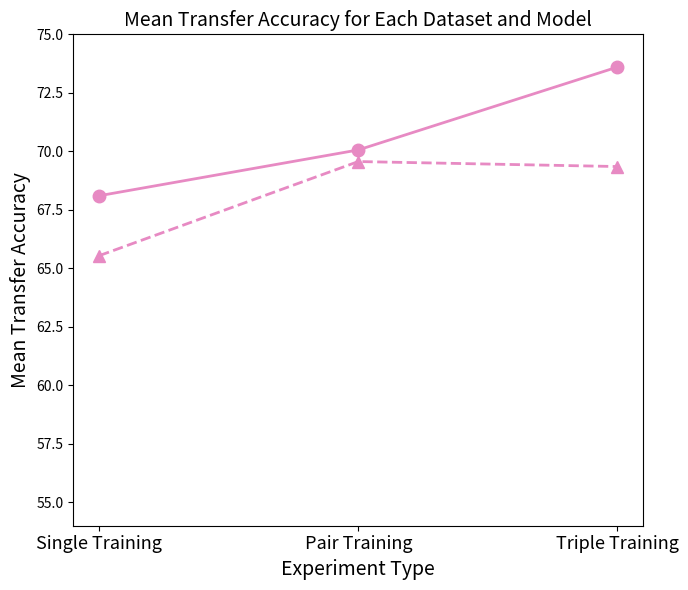

Source code (Python):
import seaborn as sns
import matplotlib.pyplot as plt
import pandas as pd
import numpy as np

single_accuracy_NEW = {'LLaMA Amazon': [88.23],
                         'Mistral Amazon': [90.84],
                         'LLaMA Dad Jokes': [92.79],
                         'Mistral Dad Jokes': [94.04],
                         'LLaMA Headlines': [90.21],
                         'Mistral Headlines': [96.69],
                         'LLaMA One Liners': [86.77],
                         'Mistral One Liners': [94.67],
                         }

pair_accuracy_NEW = {'LLaMA Amazon': [82.47, 82.08, 86.13],
                       'Mistral Amazon': [89.48, 89.33, 90.24],
                       'LLaMA Dad Jokes': [89.53, 89.42, 89.71],
                       'Mistral Dad Jokes': [94.98, 90.51, 95.44],
                       'LLaMA Headlines': [89.5, 91.69, 92.78],
                       'Mistral Headlines': [96.47, 94.67, 96.73],
                       'LLaMA One Liners': [91.24, 92.02, 91.33],
                       'Mistral One Liners': [94.4, 94.04, 94.36],
                       }

loo_accuracy_NEW = {'LLaMA Amazon': [83.89, 86.04, 84.04],
                      'Mistral Amazon': [89.8, 89.53, 89.87],
                      'LLaMA Dad Jokes': [87.82, 88.71, 89.33],
                      'Mistral Dad Jokes': [94.33, 94.8, 95.6],
                      'LLaMA Headlines': [89.44, 89.78, 90.69],
                      'Mistral Headlines': [95.89, 96.42, 96.04],
                      'LLaMA One Liners': [88.09, 87.24, 87.87],
                      'Mistral One Liners': [93.56, 93.51, 93.44],
                      }

single_transfer_NEW = {'LLaMA Amazon': [62.63, 58.07, 62.33],
                         'Mistral Amazon': [68.82, 65.04, 63.67],
                         'LLaMA Dad Jokes': [65.15, 56.78, 61.84],
                         'Mistral Dad Jokes': [61.91, 55.75, 51.16],
                         'LLaMA Headlines': [65.39, 59.32, 54.0],
                         'Mistral Headlines': [74.51, 68.11, 67.38],
                         'LLaMA One Liners': [61.11, 70.09, 65.43],
                         'Mistral One Liners': [71.87, 70.91, 61.53],
                         }

pair_transfer_NEW = {'LLaMA Amazon': [62.71, 73.8, 63.26],
                       'Mistral Amazon': [70.5, 66.26, 67.58],
                       'LLaMA Dad Jokes': [61.97, 54.9, 55.59],
                       'Mistral Dad Jokes': [66.93, 52.4, 53.42],
                       'LLaMA Headlines': [67.04, 65.07, 65.29],
                       'Mistral Headlines': [73.5, 70.09, 74.07],
                       'LLaMA One Liners': [69.26, 68.6, 70.83],
                       'Mistral One Liners': [73.94, 66.6, 69.64],
                       }

loo_transfer_NEW = {'LLaMA Amazon': [68.93],
                      'Mistral Amazon': [65.51],
                      'LLaMA Dad Jokes': [57.18],
                      'Mistral Dad Jokes': [55.24],
                      'LLaMA Headlines': [68.13],
                      'Mistral Headlines': [73.38],
                      'LLaMA One Liners': [69.35],
                      'Mistral One Liners': [73.6],
                      }

export_plot_type = 'Transfer'
# export_plot_type = 'Self'

if export_plot_type == 'Transfer':
    single_data = single_transfer_NEW
    pair_data = pair_transfer_NEW
    loo_data = loo_transfer_NEW
elif export_plot_type == 'Self':
    single_data = single_accuracy_NEW
    pair_data = pair_accuracy_NEW
    loo_data = loo_accuracy_NEW
else:
    raise ValueError("Invalid export_plot_type. Choose 'Transfer' or 'Self'.")

def get_averages(data):
    return {key: np.average(values) for key, values in data.items()}

def get_differences(data1, data2, data3):
    return {key: (data2[key] - data1[key], data3[key] - data2[key], data3[key] - data1[key]) for key in data1.keys()}

# PRINT_DIFFS = True
PRINT_DIFFS = False

if PRINT_DIFFS:
    single_avg, pair_avg, loo_avg = (
        get_averages(single_data), get_averages(pair_data), get_averages(loo_data))

    accuracy_diff = get_differences(single_avg, pair_avg, loo_avg)
    for i in range(3):
        if i == 0:
            diff_type = 'Pair to Single'
        elif i == 1:
            diff_type = 'Leave One Out to Pair'
        elif i == 2:
            diff_type = 'Leave One Out to Single'

        for model_name in ['LLaMA', 'Mistral']:
            diffs_avg = np.average([value[i] for key, value in accuracy_diff.items() if model_name in key])
            print(f'Difference of {diff_type}, {model_name}: {diffs_avg:.2f}')
            for key, value in accuracy_diff.items():
                if model_name in key:
                    print(f'    {key}: {value[i]:.2f}')



# CREATE_PLOTS = False
CREATE_PLOTS = True
if CREATE_PLOTS:
    # Calculate means and std
    def get_mean_std(data):
        return np.mean(data), np.std(data)

    def get_max(data):
        return np.max(data)


    # Create a DataFrame for plotting
    categories = list(single_transfer_NEW.keys())

    # Prepare the data
    means = {'single': [], 'pair': [], 'loo': []}
    stds = {'single': [], 'pair': [], 'loo': []}
    maxs = {'single': [], 'pair': [], 'loo': []}


    for category in categories:
        mean_single, std_single = get_mean_std(single_data[category])
        mean_pair, std_pair = get_mean_std(pair_data[category])
        mean_loo, std_loo = get_mean_std(loo_data[category])

        max_single = get_max(single_data[category])
        max_pair = get_max(pair_data[category])
        max_loo = get_max(loo_data[category])

        means['single'].append(mean_single)
        means['pair'].append(mean_pair)
        means['loo'].append(mean_loo)

        stds['single'].append(std_single)
        stds['pair'].append(std_pair)
        stds['loo'].append(std_loo)

        maxs['single'].append(max_single)
        maxs['pair'].append(max_pair)
        maxs['loo'].append(max_loo)

    # Convert to DataFrame
    df = pd.DataFrame({
        'Category': categories,
        'Single': means['single'],
        'Pair': means['pair'],
        'Loo': means['loo'],
        'Single_std': stds['single'],
        'Pair_std': stds['pair'],
        'Loo_std': stds['loo'],
        'Single_max': maxs['single'],
        'Pair_max': maxs['pair'],
        'Loo_max': maxs['loo']
    })

    # Colors for categories
    colors = sns.color_palette("Set2", n_colors=5)  # 5 distinct colors

    # Create a plot with multiple lines and error bars
    plt.figure(figsize=(7, 6))

    # Plot each line with error bars for each dataset
    for idx, category in enumerate(categories):
        # Get the means and std for the current category
        if (idx // 2) != 3:
            continue
        single_mean = df.loc[idx, 'Single']
        pair_mean = df.loc[idx, 'Pair']
        loo_mean = df.loc[idx, 'Loo']

        single_std = df.loc[idx, 'Single_std']
        pair_std = df.loc[idx, 'Pair_std']
        loo_std = df.loc[idx, 'Loo_std']

        single_max = df.loc[idx, 'Single_max']
        pair_max = df.loc[idx, 'Pair_max']
        loo_max = df.loc[idx, 'Loo_max']

        # Use different colors for each dataset
        color_idx = idx // 2
        color = colors[color_idx]

        # Choose dotted lines or regular lines based on the category
        linestyle = '--' if 'LLaMA' in category else '-'
        marker = '^' if 'LLaMA' in category else 'o'
        x_axis_captions = ['Single Training', 'Pair Training', 'Triple Training'] if export_plot_type == 'Transfer' \
                        else ['Single Training\n(5000 in-domain samples)',
                              'Pair Training\n(2500 in-domain samples)',
                              'Triple Training\n(1666 in-domain samples)']

        # Add lines connecting the dots of the same category
        plt.plot(x_axis_captions, [single_mean, pair_mean, loo_mean],
                 color=color, marker=marker, linestyle=linestyle, linewidth=2, markersize=9)

        # plt.plot(x_axis_captions, [single_max, pair_max, loo_max],
        #          color=color, marker=marker, linestyle=linestyle, linewidth=2, markersize=9)
        plt.xticks(fontsize=13)

    # Customize the plot
    plt.title(f'Mean {export_plot_type} Accuracy for Each Dataset and Model',
              fontsize=14)#, fontweight='bold')
    plt.ylabel(f'Mean {export_plot_type} Accuracy', fontsize=14)#, fontweight= 'bold')
    # plt.title(f'Max {export_plot_type} Accuracy for Each Dataset and Model', fontsize=17, fontweight='bold')
    # plt.ylabel(f'Max {export_plot_type} Accuracy', fontsize=17, fontweight= 'bold')

    plt.xlabel('Experiment Type', fontsize=14)#, fontweight= 'bold')
    if export_plot_type == 'Transfer':
        plt.ylim(54, 75)  # Control the y-axis range to better visualize the data
    else:
        plt.ylim(82, 98)

    # Add a legend
    # plt.legend(categories, loc='upper left', bbox_to_anchor=(0.07, 1), ncol=1, fontsize=12) # for legend on top of the plot
    # plt.legend(categories, title="Categories", bbox_to_anchor=(1.05, 1), loc='upper left') # for legend next to the plot
    plt.tight_layout()

    # Show the plot
    plt.show()
